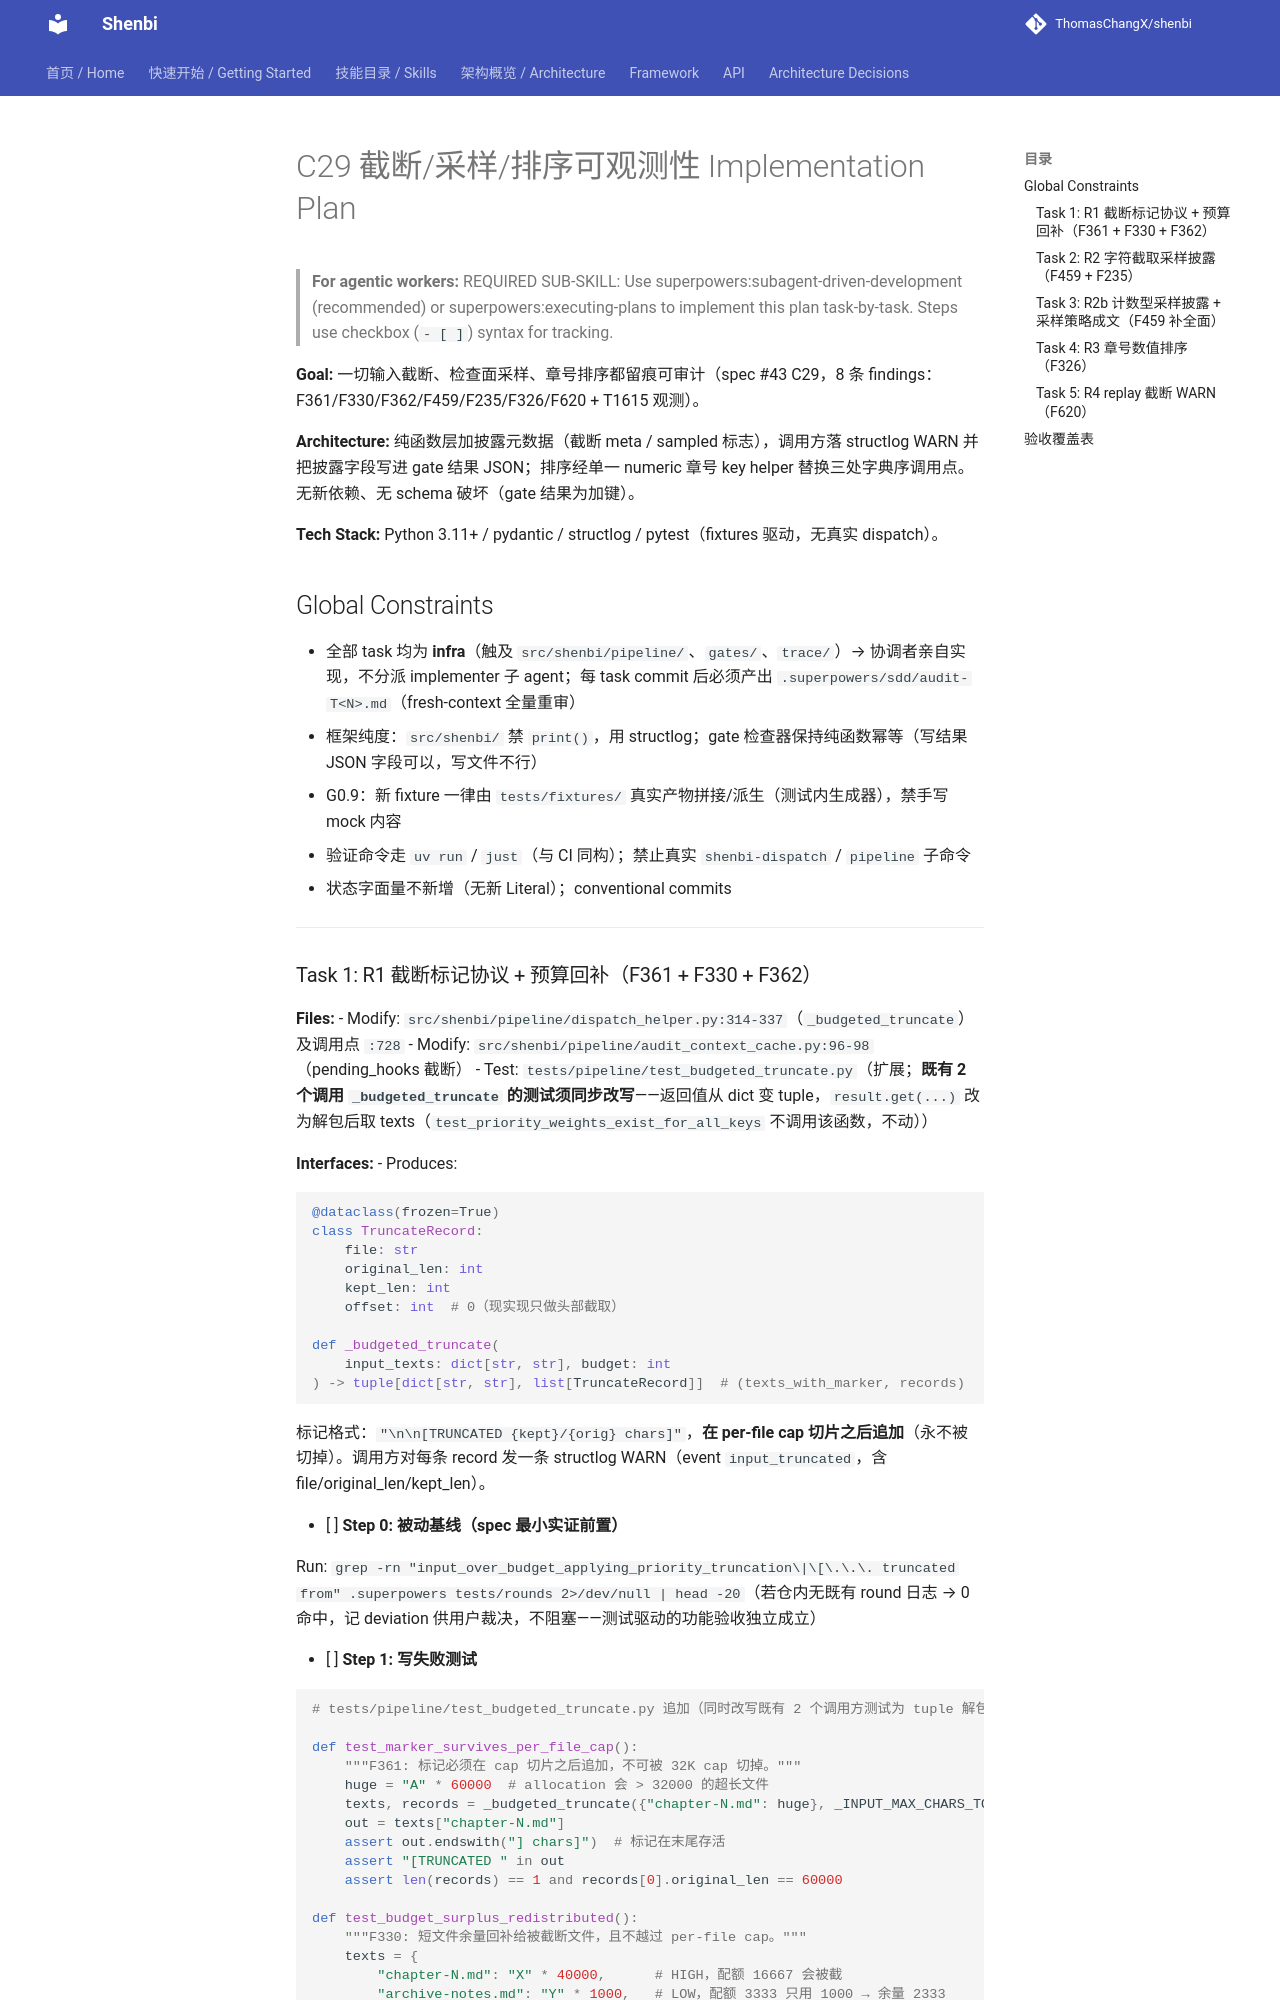

repository: ThomasChangX/shenbi · page: superpowers/plans/archive/2026-09-06-c29-truncation-observability/index.html · generator: mkdocs

# C29 截断/采样/排序可观测性 Implementation Plan

> **For agentic workers:** REQUIRED SUB-SKILL: Use superpowers:subagent-driven-development (recommended) or superpowers:executing-plans to implement this plan task-by-task. Steps use checkbox (`- [ ]`) syntax for tracking.

**Goal:** 一切输入截断、检查面采样、章号排序都留痕可审计（spec #43 C29，8 条 findings：F361/F330/F362/F459/F235/F326/F620 + T1615 观测）。

**Architecture:** 纯函数层加披露元数据（截断 meta / sampled 标志），调用方落 structlog WARN 并把披露字段写进 gate 结果 JSON；排序经单一 numeric 章号 key helper 替换三处字典序调用点。无新依赖、无 schema 破坏（gate 结果为加键）。

**Tech Stack:** Python 3.11+ / pydantic / structlog / pytest（fixtures 驱动，无真实 dispatch）。

## Global Constraints

- 全部 task 均为 **infra**（触及 `src/shenbi/pipeline/`、`gates/`、`trace/`）→ 协调者亲自实现，不分派 implementer 子 agent；每 task commit 后必须产出 `.superpowers/sdd/audit-T<N>.md`（fresh-context 全量重审）
- 框架纯度：`src/shenbi/` 禁 `print()`，用 structlog；gate 检查器保持纯函数幂等（写结果 JSON 字段可以，写文件不行）
- G0.9：新 fixture 一律由 `tests/fixtures/` 真实产物拼接/派生（测试内生成器），禁手写 mock 内容
- 验证命令走 `uv run` / `just`（与 CI 同构）；禁止真实 `shenbi-dispatch` / `pipeline` 子命令
- 状态字面量不新增（无新 Literal）；conventional commits

---
